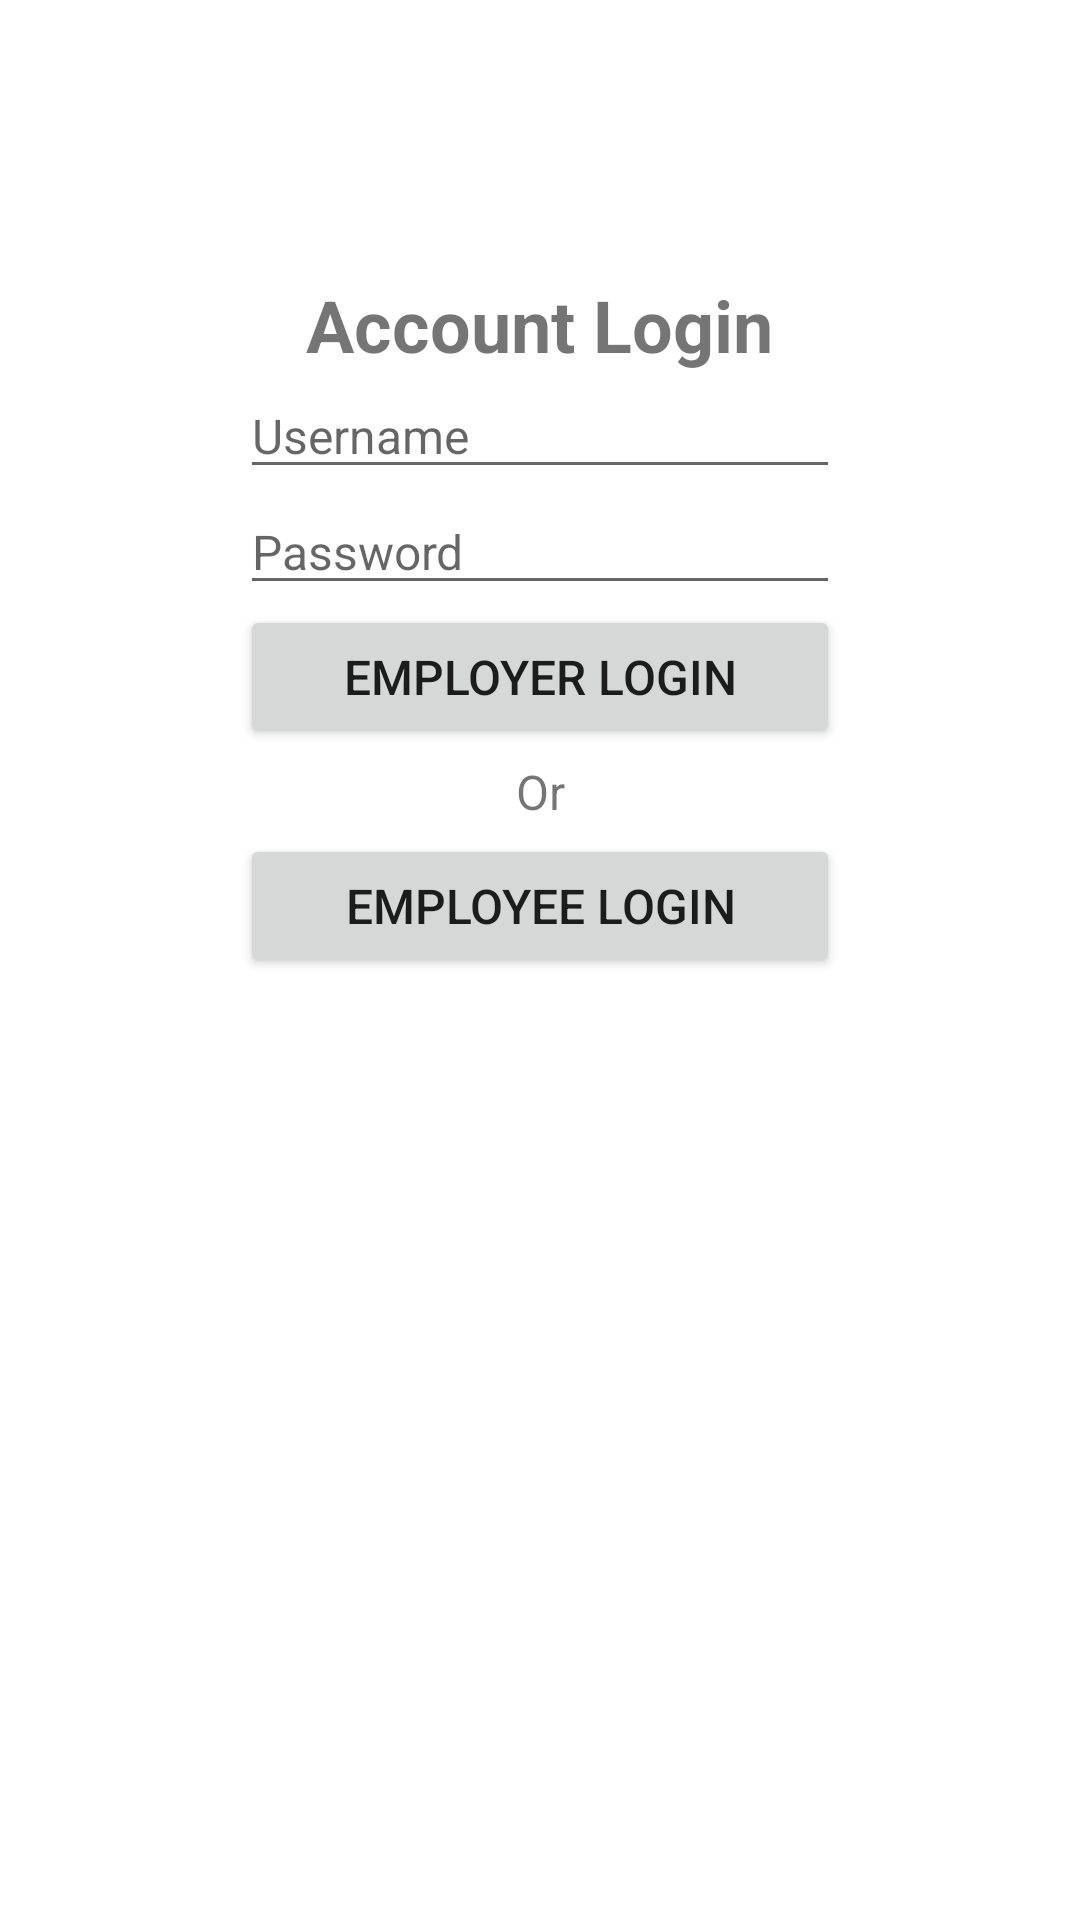

Layout XML and referenced resources for this Android screen:
<!-- AndroidManifest.xml: application theme Theme.QuickCash -->
<!-- res/layout/activity_login_page.xml -->
<?xml version="1.0" encoding="utf-8"?>
<androidx.constraintlayout.widget.ConstraintLayout xmlns:android="http://schemas.android.com/apk/res/android"
    xmlns:tools="http://schemas.android.com/tools"
    android:layout_width="match_parent"
    android:layout_height="match_parent">

    <LinearLayout
        android:layout_width="match_parent"
        android:layout_height="match_parent"
        android:orientation="vertical"
        android:layout_margin="10dp"
        android:gravity="center">

        <LinearLayout
            android:layout_width="wrap_content"
            android:layout_height="wrap_content"
            android:layout_gravity="center"
            android:layout_marginBottom="200dp"
            android:gravity="center_horizontal"
            android:orientation="vertical"
            android:padding="16dp"
            tools:ignore="MissingConstraints">

            <TextView
                android:layout_width="wrap_content"
                android:layout_height="wrap_content"
                android:text="Account Login"
                android:textSize="24sp"
                android:textStyle="bold"></TextView>

            <EditText
                android:id="@+id/username"
                android:layout_width="wrap_content"
                android:layout_height="wrap_content"
                android:width="200dp"
                android:hint="Username"
                android:textSize="16dp"></EditText>

            <EditText
                android:id="@+id/password"
                android:layout_width="wrap_content"
                android:layout_height="wrap_content"
                android:width="200dp"
                android:hint="Password"
                android:textSize="16dp"></EditText>

            <Button
                android:id="@+id/employerLoginButton"
                android:layout_width="match_parent"
                android:layout_height="match_parent"
                android:layout_marginBottom="10px"
                android:gravity="center"
                android:text="Employer Login"
                android:textSize="16dp"></Button>

            <TextView
                android:layout_width="match_parent"
                android:layout_height="match_parent"
                android:gravity="center"
                android:text="Or"
                android:textSize="16dp"></TextView>

            <Button
                android:id="@+id/employeeLoginButton"
                android:layout_width="match_parent"
                android:layout_height="match_parent"
                android:layout_marginTop="10px"
                android:gravity="center"
                android:text="Employee Login"
                android:textSize="16dp"></Button>

            <TextView
                android:id="@+id/statusLabel"
                android:layout_width="match_parent"
                android:layout_height="wrap_content"
                android:width="0dip"
                android:inputType="textMultiLine"
                android:maxLines="2"
                android:scrollHorizontally="false"
                android:text=""
                android:textSize="16dp"></TextView>

        </LinearLayout>
    </LinearLayout>

</androidx.constraintlayout.widget.ConstraintLayout>
<!-- resources referenced by this layout -->
<resources>
  <style name="Theme.QuickCash" parent="Theme.MaterialComponents.DayNight.DarkActionBar">
          
          <item name="colorPrimary">@color/purple_500</item>
          <item name="colorPrimaryVariant">@color/purple_700</item>
          <item name="colorOnPrimary">@color/white</item>
          
          <item name="colorSecondary">@color/teal_200</item>
          <item name="colorSecondaryVariant">@color/teal_700</item>
          <item name="colorOnSecondary">@color/black</item>
          
          <item name="android:statusBarColor" tools:targetApi="l">?attr/colorPrimaryVariant</item>
          
      </style>
  <!-- not gathered from this repository: default colours our renderer supplied (Android Studio template values) -->
  <color name="purple_500">#FF6200EE</color>
  <color name="purple_700">#FF3700B3</color>
  <color name="teal_200">#FF03DAC5</color>
  <color name="teal_700">#FF018786</color>
  <color name="black">#FF000000</color>
  <color name="white">#FFFFFFFF</color>
</resources>
